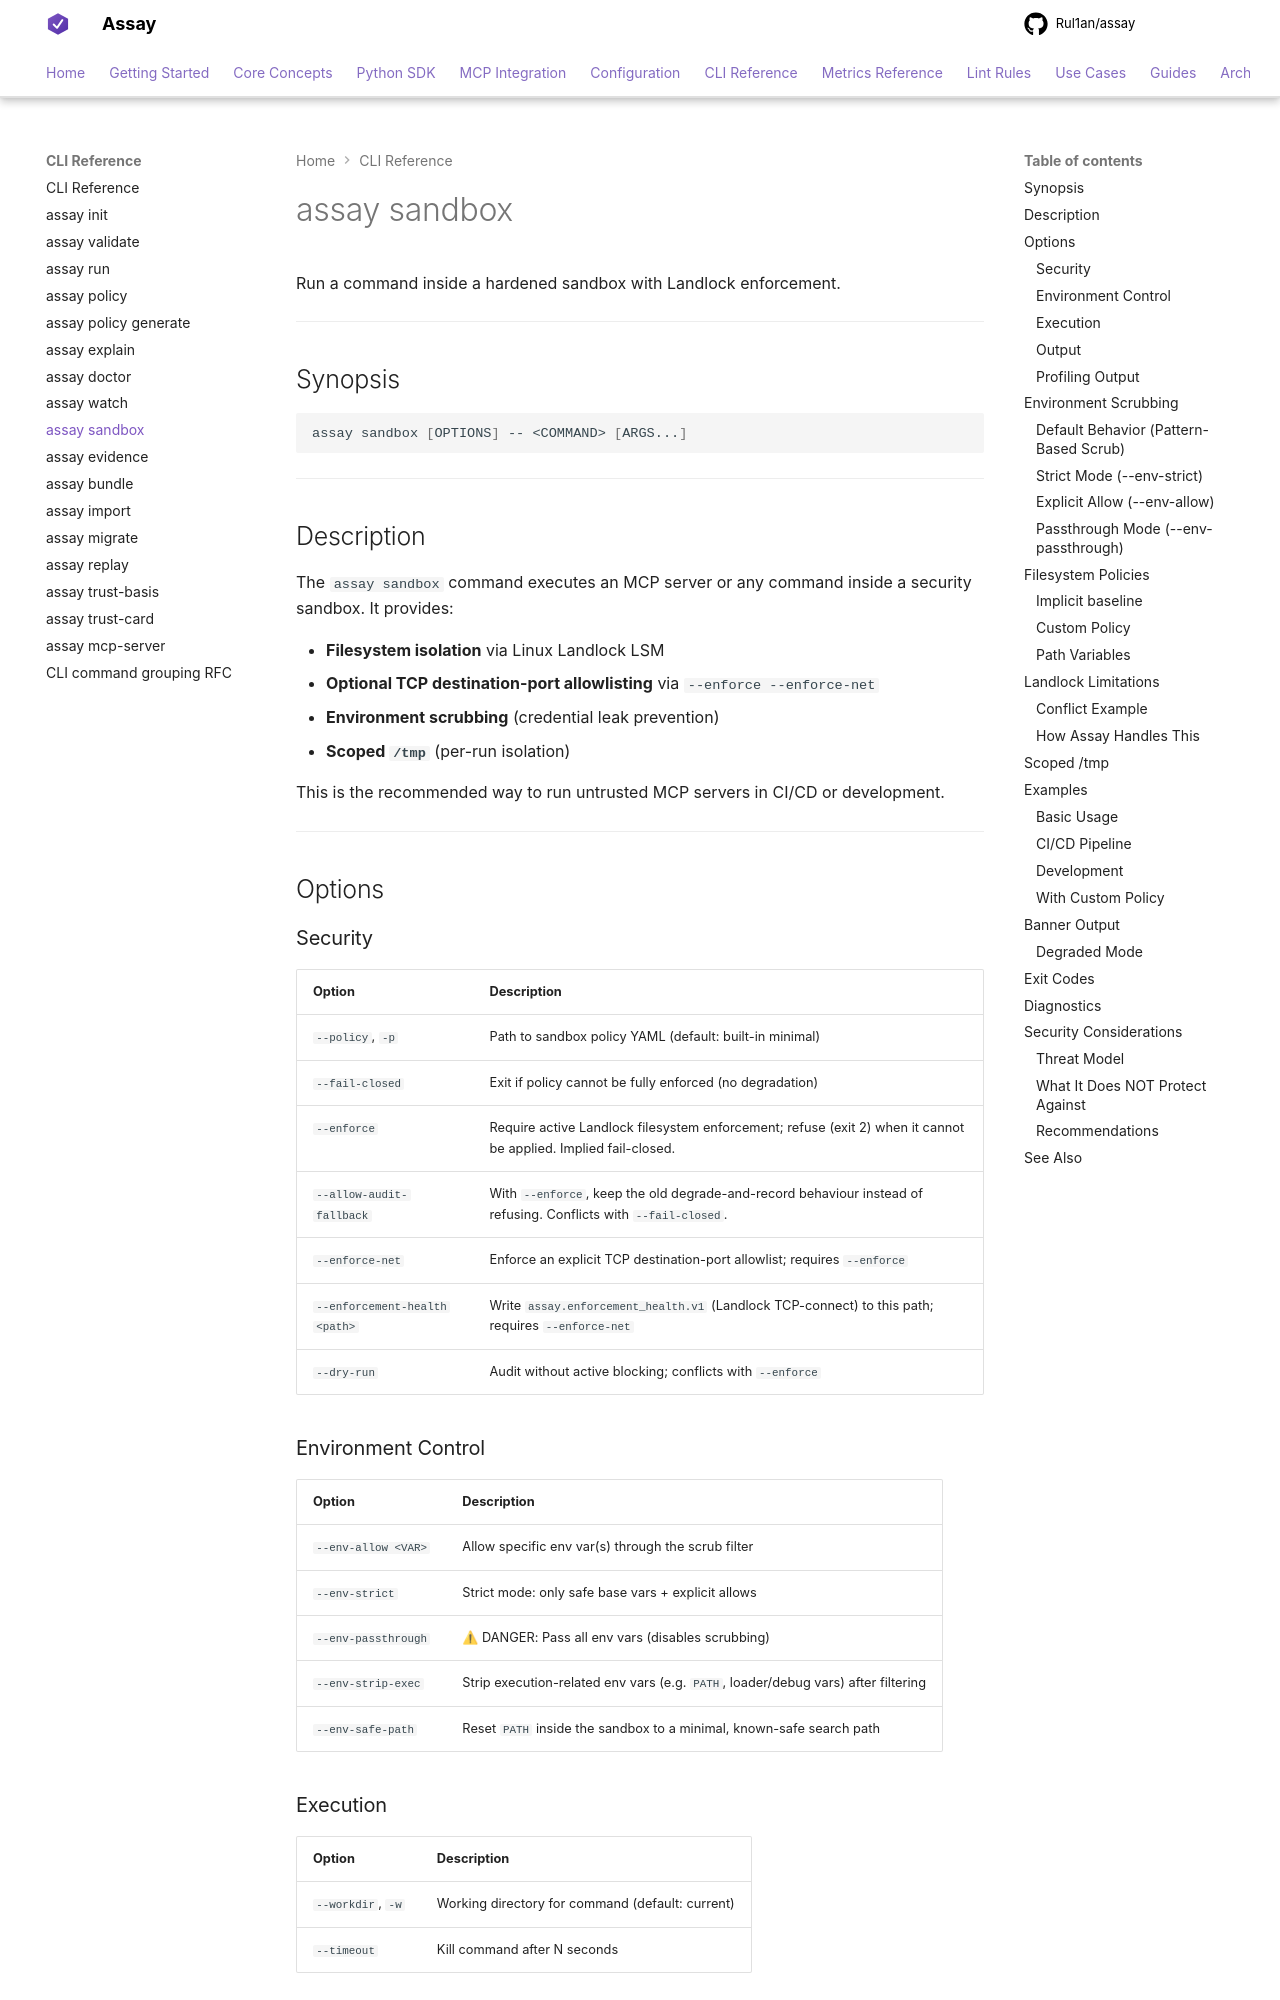

repository: Rul1an/assay · page: reference/cli/sandbox/index.html · generator: mkdocs

# assay sandbox

Run a command inside a hardened sandbox with Landlock enforcement.

---

## Synopsis

```bash
assay sandbox [OPTIONS] -- <COMMAND> [ARGS...]
```

---

## Description

The `assay sandbox` command executes an MCP server or any command inside a security sandbox. It provides:

- **Filesystem isolation** via Linux Landlock LSM
- **Optional TCP destination-port allowlisting** via `--enforce --enforce-net`
- **Environment scrubbing** (credential leak prevention)
- **Scoped `/tmp`** (per-run isolation)

This is the recommended way to run untrusted MCP servers in CI/CD or development.

---

## Options

### Security

| Option | Description |
|--------|-------------|
| `--policy`, `-p` | Path to sandbox policy YAML (default: built-in minimal) |
| `--fail-closed` | Exit if policy cannot be fully enforced (no degradation) |
| `--enforce` | Require active Landlock filesystem enforcement; refuse (exit 2) when it cannot be applied. Implied fail-closed. |
| `--allow-audit-fallback` | With `--enforce`, keep the old degrade-and-record behaviour instead of refusing. Conflicts with `--fail-closed`. |
| `--enforce-net` | Enforce an explicit TCP destination-port allowlist; requires `--enforce` |
| `--enforcement-health <path>` | Write `assay.enforcement_health.v1` (Landlock TCP-connect) to this path; requires `--enforce-net` |
| `--dry-run` | Audit without active blocking; conflicts with `--enforce` |

### Environment Control

| Option | Description |
|--------|-------------|
| `--env-allow <VAR>` | Allow specific env var(s) through the scrub filter |
| `--env-strict` | Strict mode: only safe base vars + explicit allows |
| `--env-passthrough` | ⚠ DANGER: Pass all env vars (disables scrubbing) |
| `--env-strip-exec` | Strip execution-related env vars (e.g. `PATH`, loader/debug vars) after filtering |
| `--env-safe-path` | Reset `PATH` inside the sandbox to a minimal, known-safe search path |

### Execution

| Option | Description |
|--------|-------------|
| `--workdir`, `-w` | Working directory for command (default: current) |
| `--timeout` | Kill command after N seconds |

### Output

| Option | Description |
|--------|-------------|
| `--verbose`, `-v` | Show detailed sandbox setup |
| `--quiet`, `-q` | Suppress banner output |
